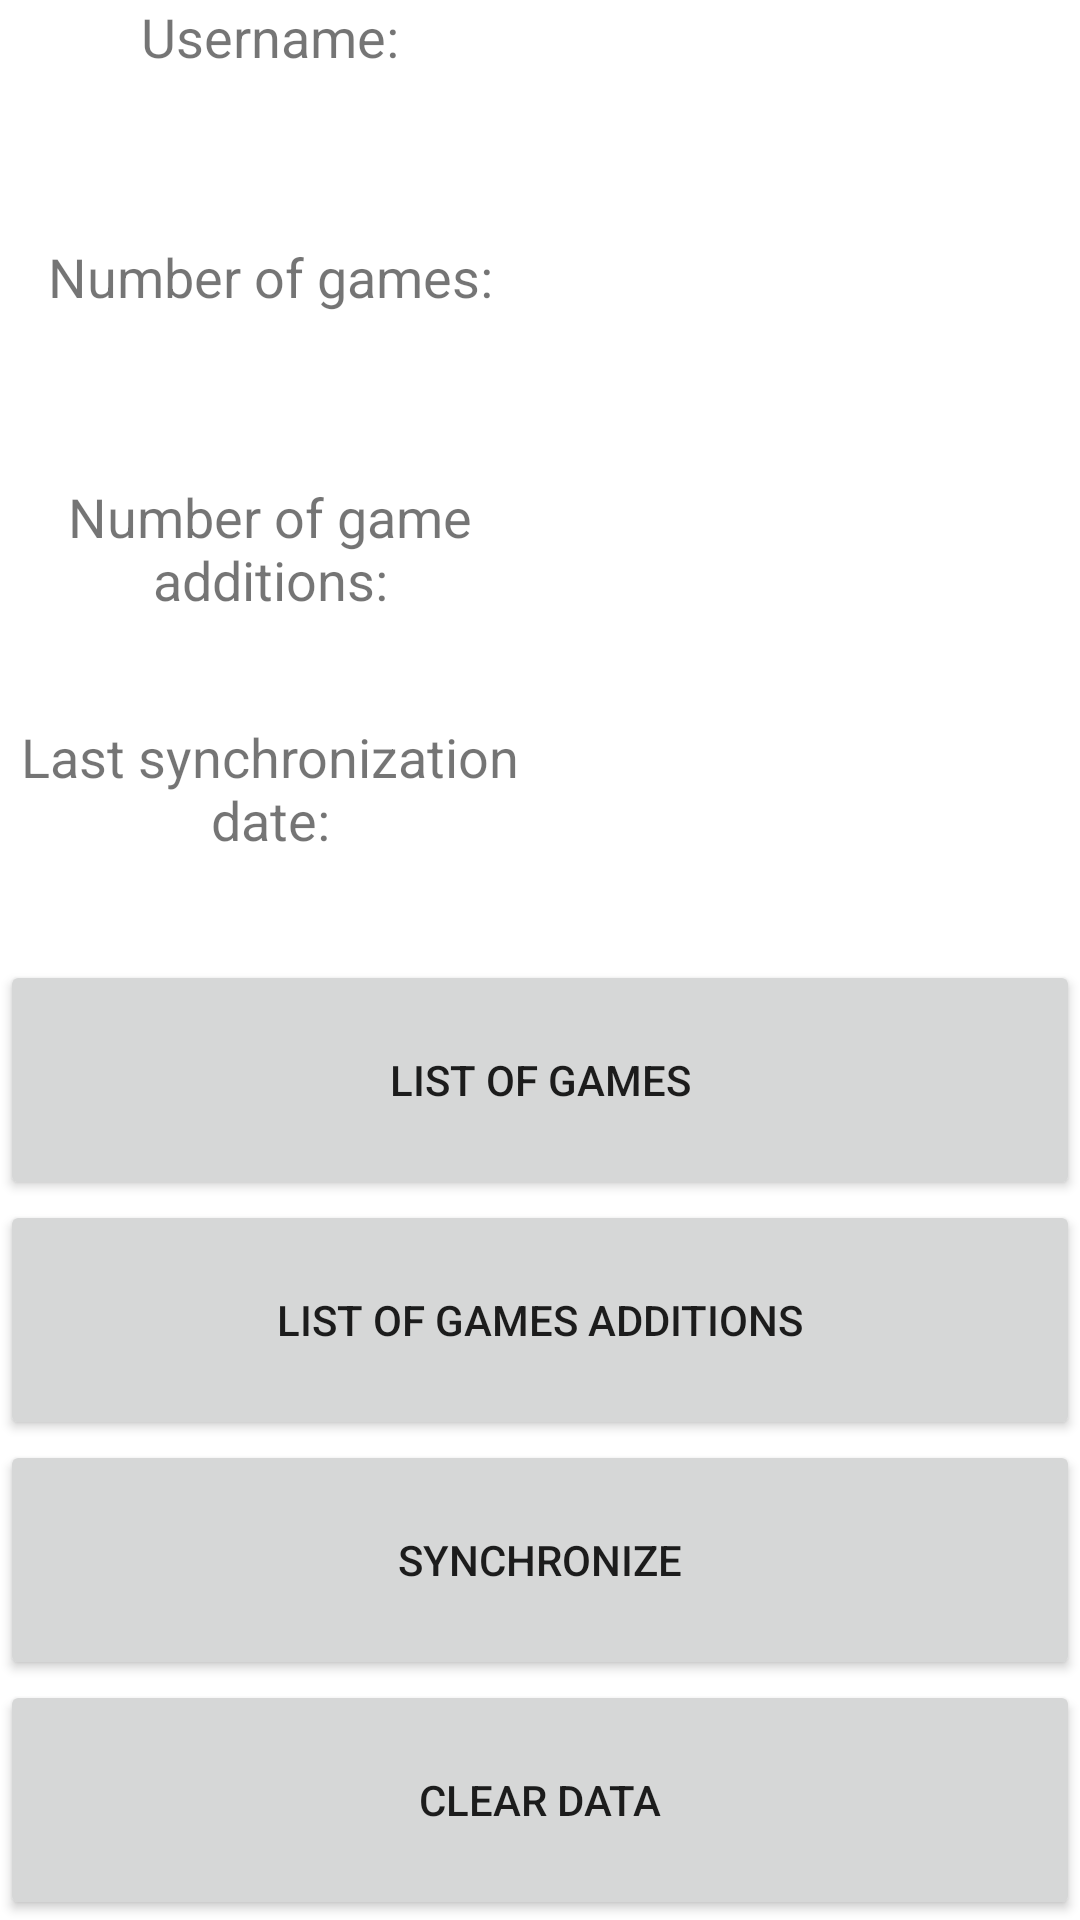

Android layout source for this screen:
<!-- AndroidManifest.xml: application theme Theme.BoardGamesLibrary -->
<!-- res/layout/activity_main.xml -->
<?xml version="1.0" encoding="utf-8"?>
<LinearLayout xmlns:android="http://schemas.android.com/apk/res/android"
    xmlns:app="http://schemas.android.com/apk/res-auto"
    xmlns:tools="http://schemas.android.com/tools"
    android:layout_width="match_parent"
    android:layout_height="match_parent"
    android:orientation="vertical"
    tools:context=".MainActivity" >

    <LinearLayout
        android:layout_width="match_parent"
        android:layout_height="match_parent"
        android:layout_weight="1"
        android:orientation="horizontal">

        <TextView
            android:id="@+id/textView2"
            android:layout_width="match_parent"
            android:layout_height="match_parent"
            android:layout_weight="1"
            android:text="Username:"
            android:textAlignment="center"
            android:textSize="18sp" />

        <TextView
            android:id="@+id/username"
            android:layout_width="match_parent"
            android:layout_height="match_parent"
            android:layout_weight="1"
            android:textAlignment="center"
            android:textSize="18sp" />
    </LinearLayout>

    <LinearLayout
        android:layout_width="match_parent"
        android:layout_height="match_parent"
        android:layout_weight="1"
        android:orientation="horizontal">

        <TextView
            android:id="@+id/textView4"
            android:layout_width="match_parent"
            android:layout_height="match_parent"
            android:layout_weight="1"
            android:text="Number of games:"
            android:textAlignment="center"
            android:textSize="18sp" />

        <TextView
            android:id="@+id/gameAmount"
            android:layout_width="match_parent"
            android:layout_height="match_parent"
            android:layout_weight="1"
            android:textAlignment="center"
            android:textSize="18sp" />
    </LinearLayout>

    <LinearLayout
        android:layout_width="match_parent"
        android:layout_height="match_parent"
        android:layout_weight="1"
        android:orientation="horizontal">

        <TextView
            android:id="@+id/textView6"
            android:layout_width="match_parent"
            android:layout_height="match_parent"
            android:layout_weight="1"
            android:text="Number of game additions:"
            android:textAlignment="center"
            android:textSize="18sp" />

        <TextView
            android:id="@+id/gameAdditionAmount"
            android:layout_width="match_parent"
            android:layout_height="match_parent"
            android:layout_weight="1"
            android:textAlignment="center"
            android:textSize="18sp" />
    </LinearLayout>

    <LinearLayout
        android:layout_width="match_parent"
        android:layout_height="match_parent"
        android:layout_weight="1"
        android:orientation="horizontal">

        <TextView
            android:id="@+id/textView8"
            android:layout_width="match_parent"
            android:layout_height="match_parent"
            android:layout_weight="1"
            android:text="Last synchronization date:"
            android:textAlignment="center"
            android:textSize="18sp" />

        <TextView
            android:id="@+id/synchronizationDate"
            android:layout_width="match_parent"
            android:layout_height="match_parent"
            android:layout_weight="1"
            android:textAlignment="center"
            android:textSize="18sp" />
    </LinearLayout>

    <Button
        android:id="@+id/listOfGamesButton"
        android:layout_width="match_parent"
        android:layout_height="match_parent"
        android:layout_weight="1"
        android:text="List of games" />

    <Button
        android:id="@+id/listOfAdditionsButton"
        android:layout_width="match_parent"
        android:layout_height="match_parent"
        android:layout_weight="1"
        android:text="List of games additions" />

    <Button
        android:id="@+id/synchronizeButton"
        android:layout_width="match_parent"
        android:layout_height="match_parent"
        android:layout_weight="1"
        android:text="Synchronize" />

    <Button
        android:id="@+id/clearDataButton"
        android:layout_width="match_parent"
        android:layout_height="match_parent"
        android:layout_weight="1"
        android:text="Clear Data" />
</LinearLayout>
<!-- resources referenced by this layout -->
<resources>
  <style name="Theme.BoardGamesLibrary" parent="Theme.MaterialComponents.DayNight.DarkActionBar">
          
          <item name="colorPrimary">@color/purple_500</item>
          <item name="colorPrimaryVariant">@color/purple_700</item>
          <item name="colorOnPrimary">@color/white</item>
          
          <item name="colorSecondary">@color/teal_200</item>
          <item name="colorSecondaryVariant">@color/teal_700</item>
          <item name="colorOnSecondary">@color/black</item>
          
          <item name="android:statusBarColor" tools:targetApi="l">?attr/colorPrimaryVariant</item>
          
      </style>
  <!-- not gathered from this repository: default colours our renderer supplied (Android Studio template values) -->
  <color name="purple_500">#FF6200EE</color>
  <color name="purple_700">#FF3700B3</color>
  <color name="teal_200">#FF03DAC5</color>
  <color name="teal_700">#FF018786</color>
  <color name="black">#FF000000</color>
  <color name="white">#FFFFFFFF</color>
</resources>
